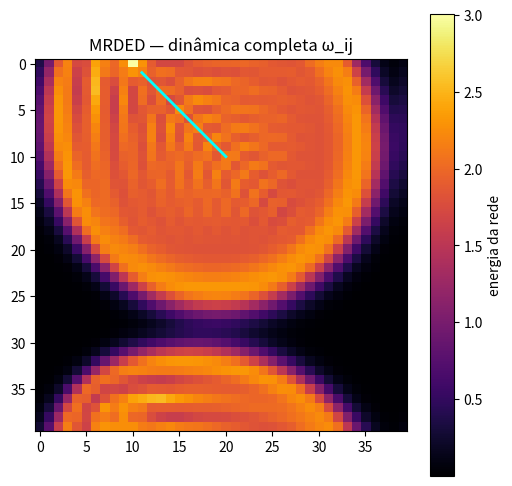

Recreate this plot in Python.
import numpy as np
import matplotlib.pyplot as plt

# =========================
# 1. REDE
# =========================

N = 40

# ω_x = arestas horizontais
omega_x = np.zeros((N, N))
omega_y = np.zeros((N, N))

omega_x_old = np.zeros_like(omega_x)
omega_y_old = np.zeros_like(omega_y)

# =========================
# PARÂMETROS
# =========================

dt = 0.05
c = 1.0
gamma = 0.05
lam = 0.2
w0 = 1.0

steps = 400

# =========================
# PARTÍCULA
# =========================

px, py = 10, N//2
traj = []

# =========================
# OPERADOR DE REDE
# =========================

def laplacian(Z):
    return (
        np.roll(Z,1,0) + np.roll(Z,-1,0) +
        np.roll(Z,1,1) + np.roll(Z,-1,1) -
        4*Z
    )

# =========================
# LOOP
# =========================

for t in range(steps):

    # =========================
    # FONTE (partícula)
    # =========================
    Sx = np.zeros_like(omega_x)
    Sy = np.zeros_like(omega_y)

    ix, iy = int(px), int(py)

    if 0 <= ix < N and 0 <= iy < N:
        Sx[ix, iy] = 2.0
        Sy[ix, iy] = 2.0

    # =========================
    # DINÂMICA ω_x
    # =========================

    omega_x_new = (
        2*omega_x - omega_x_old
        + (c*dt)**2 * laplacian(omega_x)
        - gamma*dt*(omega_x - omega_x_old)
        - dt**2 * lam*(omega_x**3 - w0**2*omega_x)
        + dt**2 * Sx
    )

    # =========================
    # DINÂMICA ω_y
    # =========================

    omega_y_new = (
        2*omega_y - omega_y_old
        + (c*dt)**2 * laplacian(omega_y)
        - gamma*dt*(omega_y - omega_y_old)
        - dt**2 * lam*(omega_y**3 - w0**2*omega_y)
        + dt**2 * Sy
    )

    # =========================
    # MOVIMENTO DA PARTÍCULA
    # =========================

    if 1 <= ix < N-1 and 1 <= iy < N-1:

        # força via diferença de tensões
        fx = -(omega_x[ix, iy] - omega_x[ix-1, iy])
        fy = -(omega_y[ix, iy] - omega_y[ix, iy-1])

        px += 0.1 * fx
        py += 0.1 * fy

    traj.append((px, py))

    # atualizar
    omega_x_old = omega_x.copy()
    omega_x = omega_x_new.copy()

    omega_y_old = omega_y.copy()
    omega_y = omega_y_new.copy()

# =========================
# VISUALIZAÇÃO
# =========================

traj = np.array(traj)

plt.figure(figsize=(6,6))

plt.imshow(omega_x + omega_y, cmap='inferno')
plt.colorbar(label="energia da rede")

plt.plot(traj[:,1], traj[:,0], 'cyan', linewidth=2)

plt.title("MRDED — dinâmica completa ω_ij")
plt.show()
